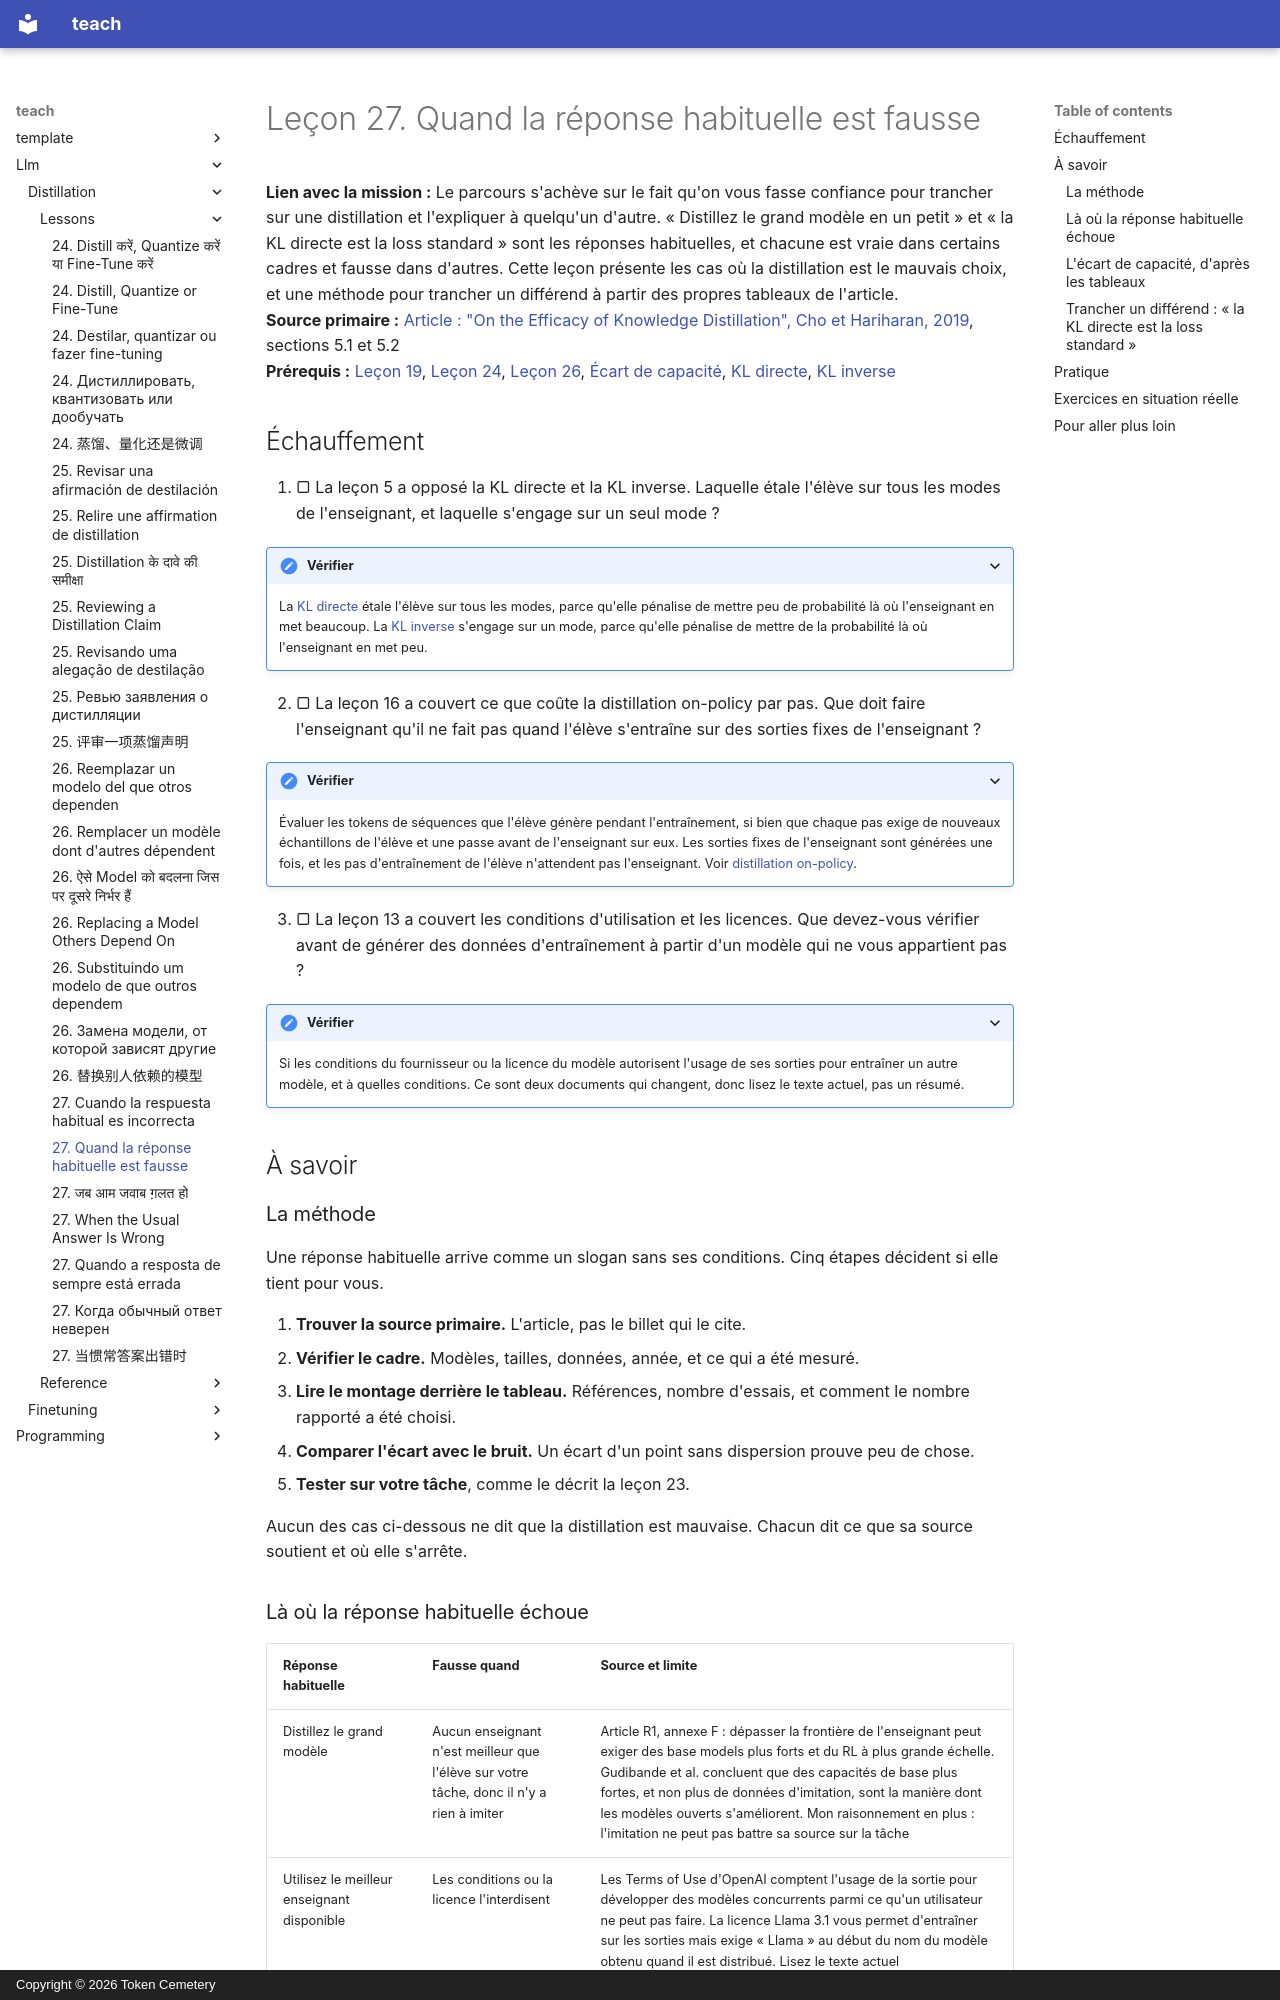

repository: TokenCemetery/teach · page: llm/distillation/lessons/0027-when-the-usual-answer-is-wrong.fr/index.html · generator: mkdocs · copyright: Copyright © 2026 Token Cemetery

---
title: "27. Quand la réponse habituelle est fausse"
description: "Reconnaître quand la distillation est le mauvais choix, et trancher une affirmation contestée à partir de la source primaire"
type: lesson
---

# Leçon 27. Quand la réponse habituelle est fausse

**Lien avec la mission :** Le parcours s'achève sur le fait qu'on vous fasse confiance pour trancher sur une distillation et l'expliquer à quelqu'un d'autre. « Distillez le grand modèle en un petit » et « la KL directe est la loss standard » sont les réponses habituelles, et chacune est vraie dans certains cadres et fausse dans d'autres. Cette leçon présente les cas où la distillation est le mauvais choix, et une méthode pour trancher un différend à partir des propres tableaux de l'article.
**Source primaire :** [Article : "On the Efficacy of Knowledge Distillation", Cho et Hariharan, 2019](https://arxiv.org/abs/1910.01348), sections 5.1 et 5.2
**Prérequis :** [Leçon 19](0019-capacity-gap-and-hidden-traits.md), [Leçon 24](0024-distill-quantize-or-fine-tune.md), [Leçon 26](0026-replacing-a-model-others-depend-on.md), [Écart de capacité](../GLOSSARY.md), [KL directe](../GLOSSARY.md), [KL inverse](../GLOSSARY.md)

## Échauffement

1. ▢ La leçon 5 a opposé la KL directe et la KL inverse. Laquelle étale l'élève sur tous les modes de l'enseignant, et laquelle s'engage sur un seul mode ?

<details markdown="1"><summary>Vérifier</summary>

La [KL directe](../GLOSSARY.md) étale l'élève sur tous les modes, parce qu'elle pénalise de mettre peu de probabilité là où l'enseignant en met beaucoup. La [KL inverse](../GLOSSARY.md) s'engage sur un mode, parce qu'elle pénalise de mettre de la probabilité là où l'enseignant en met peu.

</details>

2. ▢ La leçon 16 a couvert ce que coûte la distillation on-policy par pas. Que doit faire l'enseignant qu'il ne fait pas quand l'élève s'entraîne sur des sorties fixes de l'enseignant ?

<details markdown="1"><summary>Vérifier</summary>

Évaluer les tokens de séquences que l'élève génère pendant l'entraînement, si bien que chaque pas exige de nouveaux échantillons de l'élève et une passe avant de l'enseignant sur eux. Les sorties fixes de l'enseignant sont générées une fois, et les pas d'entraînement de l'élève n'attendent pas l'enseignant. Voir [distillation on-policy](../GLOSSARY.md).

</details>

3. ▢ La leçon 13 a couvert les conditions d'utilisation et les licences. Que devez-vous vérifier avant de générer des données d'entraînement à partir d'un modèle qui ne vous appartient pas ?

<details markdown="1"><summary>Vérifier</summary>

Si les conditions du fournisseur ou la licence du modèle autorisent l'usage de ses sorties pour entraîner un autre modèle, et à quelles conditions. Ce sont deux documents qui changent, donc lisez le texte actuel, pas un résumé.

</details>

## À savoir

### La méthode

Une réponse habituelle arrive comme un slogan sans ses conditions. Cinq étapes décident si elle tient pour vous.

1. **Trouver la source primaire.** L'article, pas le billet qui le cite.
2. **Vérifier le cadre.** Modèles, tailles, données, année, et ce qui a été mesuré.
3. **Lire le montage derrière le tableau.** Références, nombre d'essais, et comment le nombre rapporté a été choisi.
4. **Comparer l'écart avec le bruit.** Un écart d'un point sans dispersion prouve peu de chose.
5. **Tester sur votre tâche**, comme le décrit la leçon 23.

Aucun des cas ci-dessous ne dit que la distillation est mauvaise. Chacun dit ce que sa source soutient et où elle s'arrête.
